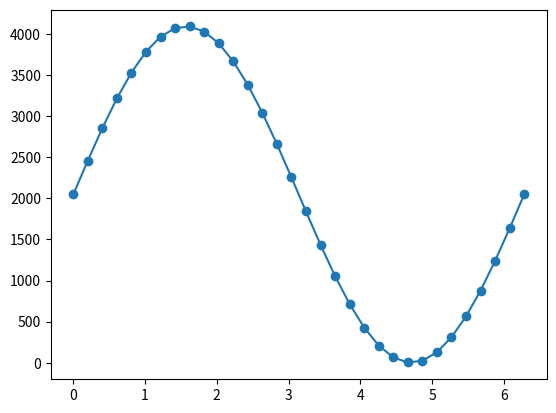

The script that saved this image:
#! python3
#coding=utf-8

"""
Python版本：3.x
外部库：matplotlib1.5.3、numpy1.11.2

运行方式：
在命令行中输入：python sinWave.py 

运行结果：
命令行中会打印计算得的各点数据，
在当前目录下会生成py_dac_sinWav.c文件，包含上述数据，
并且会弹出描绘曲线的对话框。
"""

import matplotlib.pyplot as plt 
import numpy as np
import math

#修改本变量可以更改点数，如16、32、64等
POINT_NUM = 32

pi = math.pi

#一个周期 POINT_NUM 个点
n = np.linspace(0,2*pi,POINT_NUM)

#计算POINT_NUM个点的正弦值
a = map(math.sin,n)

r =[]
for i in a:
    #调整幅值至在0~1区间
    i+=1       
    
    #按3.3V电压调整幅值
    i*= 3.3/2   

    #求取dac数值，12位dac LSB = 3.3V/2**12 
    ri = round(i*2**12/3.3) 

    #检查参数
    if ri >= 4095:
        ri = 4095

    #得到dac数值序列
    r.append( ri )


print(list(map(int,r)))

#写入序列到文件
with open("py_dac_sinWav.c",'w',encoding= 'gb2312') as f:
    print(list(map(int,r)),file= f)

#绘图
plt.plot(n,r,"-o")
plt.show()
